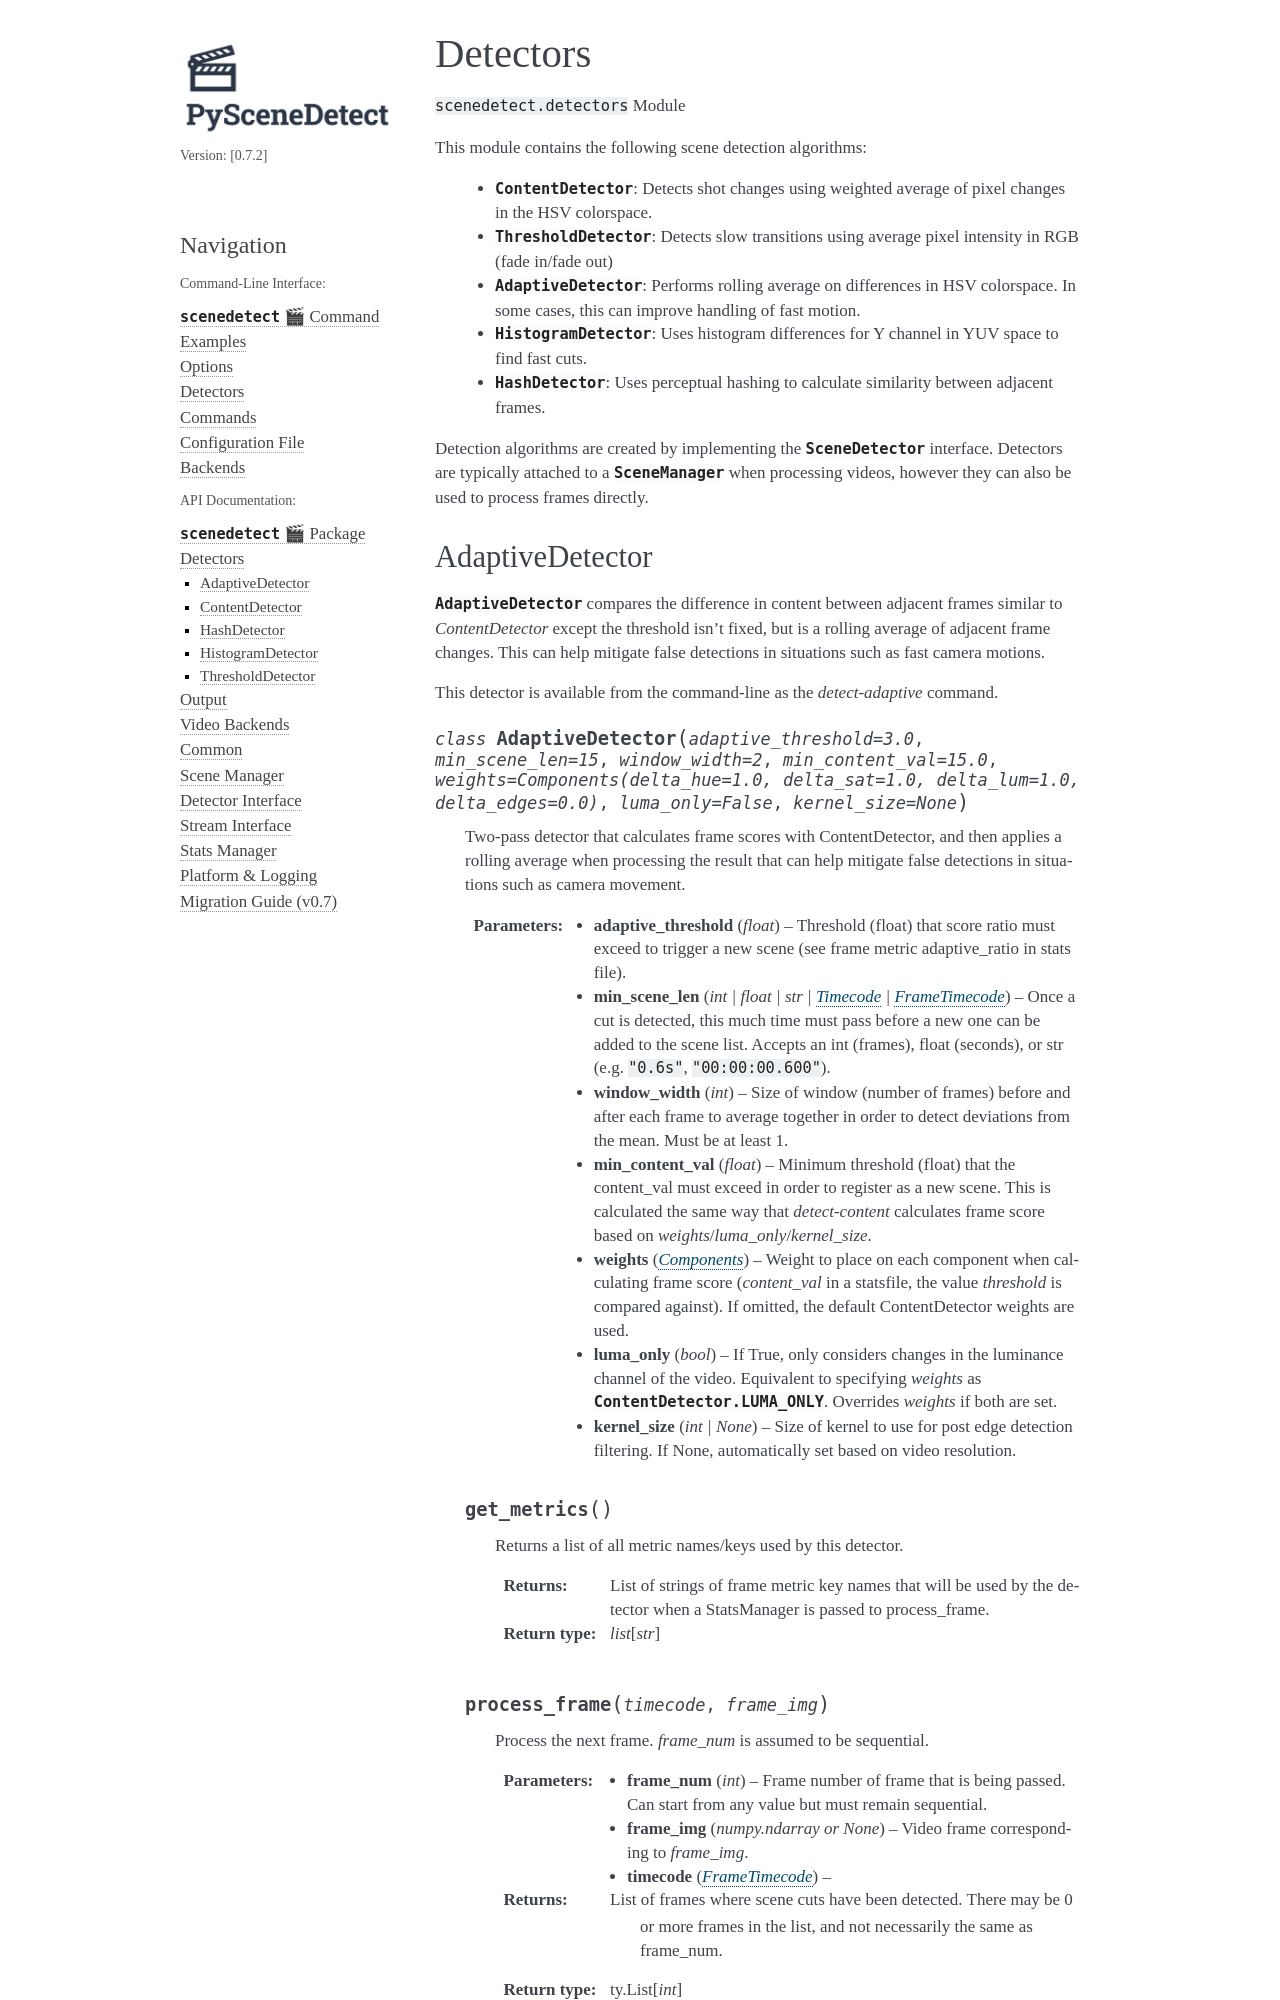

repository: Breakthrough/PySceneDetect · page: docs/0.7.2/api/detectors.html · generator: sphinx


.. _scenedetect-detectors:

---------
Detectors
---------

.. automodule:: scenedetect.detectors

.. seealso:: Each detector is also available as a ``detect-*`` command; see the ``detect-*`` commands in the :ref:`CLI reference <cli-detectors>`. The :option:`-m/--min-scene-len <scenedetect -m>` option sets ``min_scene_len`` for every detector.

.. note::
